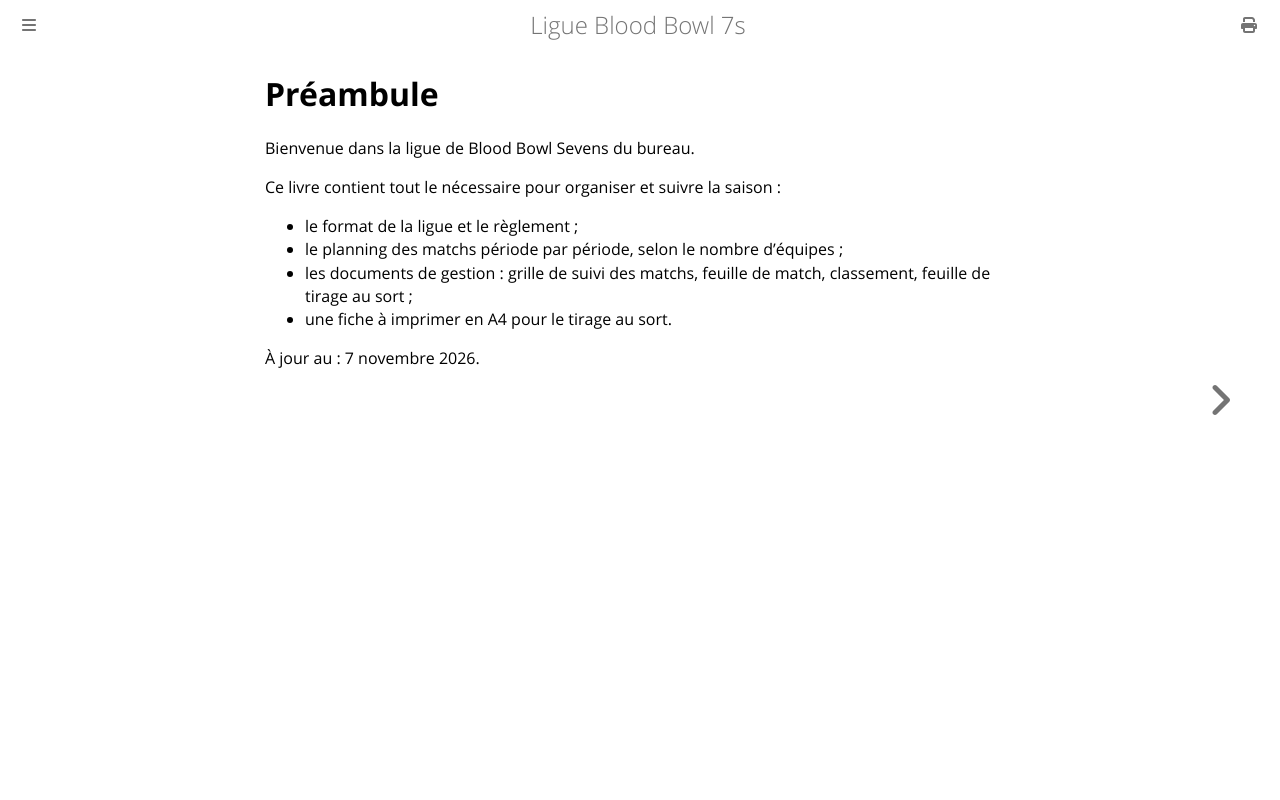

repository: Sparika/bb7-manager.github.io · page: preambule.html · generator: mdbook

# Préambule

Bienvenue dans la ligue de Blood Bowl Sevens du bureau.

Ce livre contient tout le nécessaire pour organiser et suivre la saison :

- le format de la ligue et le règlement ;
- le planning des matchs période par période, selon le nombre d'équipes ;
- les documents de gestion : grille de suivi des matchs, feuille de match, classement, feuille de tirage au sort ;
- une fiche à imprimer en A4 pour le tirage au sort.

À jour au : 7 novembre 2026.
